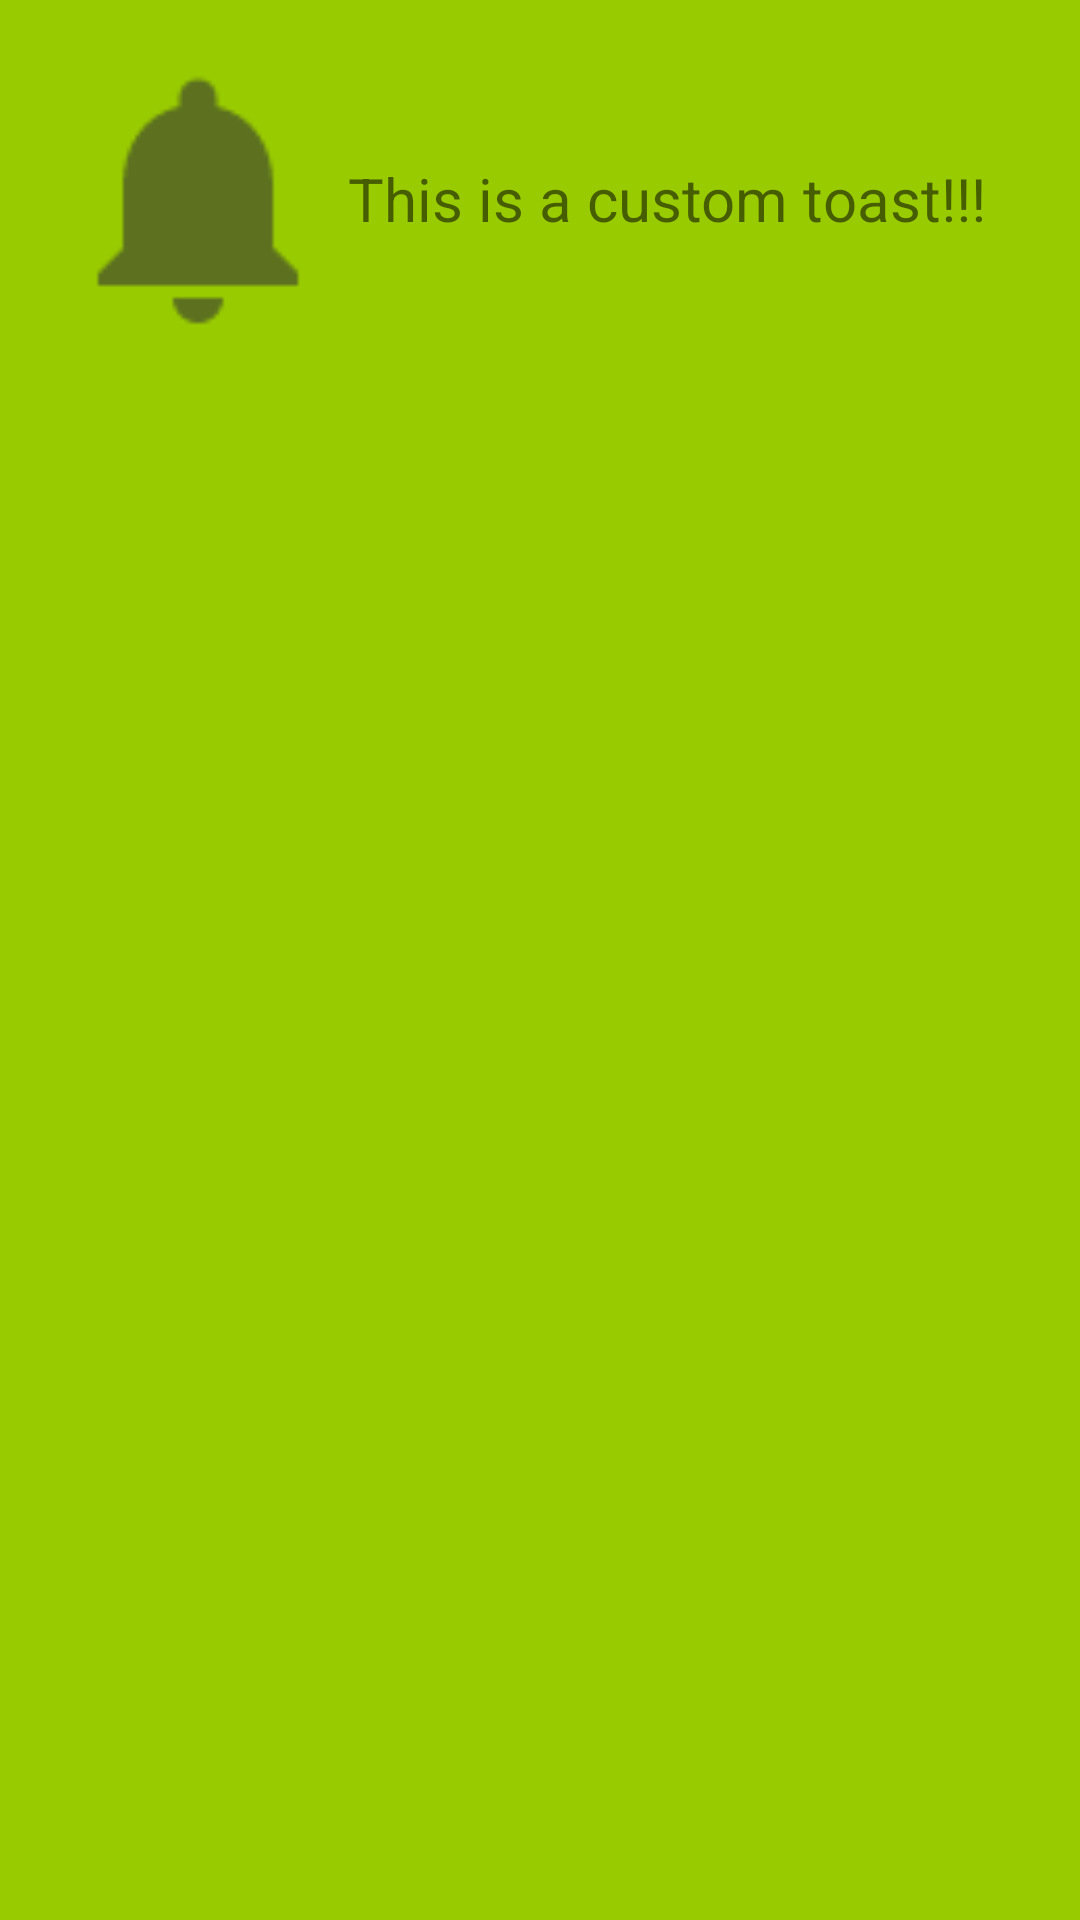

This screen was rendered from an Android layout file. Write that file and the resources it references.
<!-- AndroidManifest.xml: application theme Theme.PhilipLacknerCourse -->
<!-- res/layout/custom_toast.xml -->
<?xml version="1.0" encoding="utf-8"?>
<androidx.constraintlayout.widget.ConstraintLayout xmlns:android="http://schemas.android.com/apk/res/android"
    xmlns:app="http://schemas.android.com/apk/res-auto"
    xmlns:tools="http://schemas.android.com/tools"
    android:id="@+id/clToast"
    android:layout_width="wrap_content"
    android:layout_height="wrap_content"
    android:padding="16dp"
    android:background="@android:color/holo_green_light">

    <ImageView
        android:id="@+id/imageView"
        android:layout_width="100dp"
        android:layout_height="100dp"
        android:src="@drawable/ic_notification"
        app:layout_constraintStart_toStartOf="parent"
        app:layout_constraintTop_toTopOf="parent" />

    <TextView
        android:layout_width="wrap_content"
        android:layout_height="wrap_content"
        android:text="This is a custom toast!!!"

        android:textSize="20sp"
        app:layout_constraintBottom_toBottomOf="@+id/imageView"
        app:layout_constraintStart_toEndOf="@+id/imageView"
        app:layout_constraintTop_toTopOf="parent" />

</androidx.constraintlayout.widget.ConstraintLayout>
<!-- resources referenced by this layout -->
<resources>
  <!-- drawable ic_notification: png bitmap (drawable-hdpi, 334 bytes) -->
  <style name="Theme.PhilipLacknerCourse" parent="Theme.MaterialComponents.DayNight.DarkActionBar">
          
          <item name="colorPrimary">@color/purple_500</item>
          <item name="colorPrimaryVariant">@color/purple_700</item>
          <item name="colorOnPrimary">@color/white</item>
          
          <item name="colorSecondary">@color/teal_200</item>
          <item name="colorSecondaryVariant">@color/teal_700</item>
          <item name="colorOnSecondary">@color/black</item>
          
          <item name="android:statusBarColor" tools:targetApi="l">?attr/colorPrimaryVariant</item>
          
      </style>
  <!-- not gathered from this repository: default colours our renderer supplied (Android Studio template values) -->
  <color name="purple_500">#FF6200EE</color>
  <color name="purple_700">#FF3700B3</color>
  <color name="teal_200">#FF03DAC5</color>
  <color name="teal_700">#FF018786</color>
  <color name="black">#FF000000</color>
  <color name="white">#FFFFFFFF</color>
</resources>
